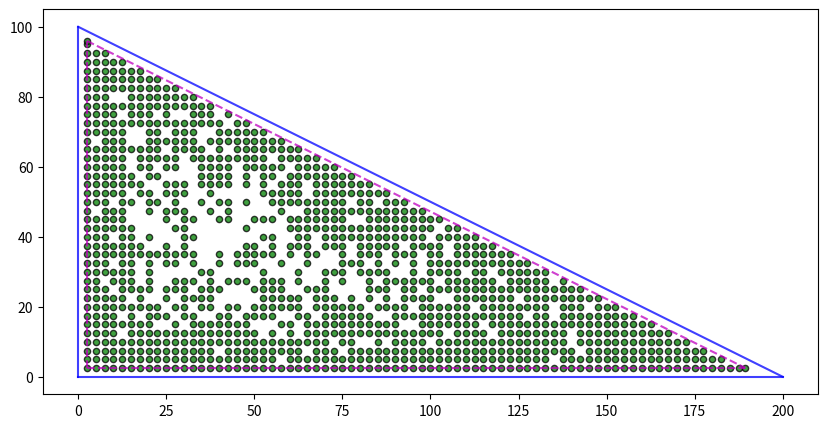

Reproduce this figure in Python.
import numpy as np
from matplotlib import pyplot as plt

# Function that calculates the AREA of triangle given 3 coordinates
# Using Cross Product
# [redacted]
def area(x1,y1,x2,y2,x3,y3):
    return abs((x1 * (y2-y3) + x2 * (y3-y1) + x3 * (y1-y2)) / 2.0)

# Function that checks if a point(x,y) lies inside a triangle
def isInside(x1,y1,x2,y2,x3,y3,x,y):
    err = 1e-6
    A = area (x1, y1, x2, y2, x3, y3) # Total Area
    A1 = area (x, y, x2, y2, x3, y3)
    A2 = area (x1, y1, x, y, x3, y3)
    A3 = area (x1, y1, x2, y2, x, y)
    tmp = A1 + A2 + A3
    if ((A-err)<=tmp<=(A+err)):
        return True
    else:
        return False

# Function that calculates the acute angle at the vertices
def get_acute_angles(x1, y1, x2, y2, x3, y3):
    H = ((x3-x1)**2 + (y2-y1)**2)**(1/2)
    theta_123 = np.arcsin((x3-x1)/H)
    theta_132 = np.arcsin((y2-y1)/H)
    
    return theta_123, theta_132

# Function that measures the new coordinates
# By deducting delta_x and delta_y from the original ones
def get_deltas(step, x1, y1, x2, y2, x3, y3):
    theta_123, theta_132 = get_acute_angles(x1, y1, x2, y2, x3, y3)
    
    delta_x = step / np.tan(theta_132/2)
    delta_y = step / np.tan(theta_123/2)
    
    return delta_x, delta_y


x_max = 200  # Point (x_max, 0.0)
y_max = 100  # Point (0.0, y_max)a
step = 2.5
store = []

delta_x, delta_y = get_deltas(step, 0, 0, 0, y_max, x_max, 0)

for a in np.arange(0+step, x_max+step-delta_x, step):
    for b in np.arange(0+step, y_max+step-delta_y, step):
        if isInside(step, step, step,y_max-delta_y, x_max-delta_x,step, a,b):
            store.append([a,b])

# Add the corner points
store.append([step, y_max-delta_y])
store.append([x_max-delta_x, step])

store = np.array(store)

p1 = np.array([0,0])
p2 = np.array([0,y_max])
p3 = np.array([x_max,0])

# Function that measures distance from a point p to a line formed by p1 & p2
def dist(p1,p2,p):
    d = abs(np.cross(p2-p1,p-p1)/np.linalg.norm(p2-p1))
    return d

# Function that returns the min distance (from p to 3 lines)
# Returns a value
def min_dist_of_all(p1,p2,p3,p):
    d1 = dist(p1,p2,p)
    d2 = dist(p2,p3,p)
    d3 = dist(p3,p1,p)
    return min(d1,d2,d3)

# Function that returns the max distance (from p to 3 lines)
def max_dist_of_all(p1,p2,p3,p):
    d1 = dist(p1,p2,p)
    d2 = dist(p2,p3,p)
    d3 = dist(p3,p1,p)
    return max(d1,d2,d3)

min_d = []
max_d = []
for i in range(0,len(store)):
    min_d.append(min_dist_of_all(p1,p2,p3,store[i]))
    max_d.append(max_dist_of_all(p1,p2,p3,store[i]))

min_d = np.array(min_d)
max_d = np.array(max_d)

# Function that calculates probability of each point inside "store" array
# Depending on relative positions
# More probaility nearer the edge
def P_xy(store,min_d,max_d):
    prob = []
    for i in range(0,len(store)):
        if min_d[i] == 2.5:
            prob.append(1)
        else:
            prob.append(1-min_d[i]/max_d[i]*0.9)
            
    return prob

P_xy = np.array(P_xy(store,min_d,max_d))

# Generates a random Numpy array with floats [0,1]
rand_Gen = []
for i in range(0,len(store)):
    rand_Gen.append(np.random.random())

# Function that calculates the likelihood of whether a point will exist
# Based on multiplication probability and random factor
def if_exist(P_xy,rand_Gen):
    if_exist = (P_xy>rand_Gen)
    return if_exist

if_exist = np.array(if_exist(P_xy,rand_Gen))

new_store=store[if_exist]

# Visualize
x1 = new_store[:,0]
y1 = new_store[:,1]
#plt.figure(figsize = (150, 60))
plt.figure(figsize=(10,5))
plt.plot((0, 0), (0, y_max), scaley = False,c='blue',alpha = 0.75)
plt.plot((x_max, 0),(0, 0),scaley = False,c='blue',alpha = 0.75)
plt.plot((0, x_max), (y_max, 0), scaley = False,c='blue',alpha = 0.75)

plt.plot((step,(x_max-delta_x)),((y_max-delta_y),step),'m--',label = '2.5 um separation',alpha = 0.75)
plt.plot((step,step),(step,(y_max-delta_y)),'m--',alpha = 0.75)
plt.plot((step,(x_max-delta_x)),(step,step),'m--',alpha = 0.75)

plt.scatter(x1,y1,s=20,c='green',edgecolor = 'black',alpha = 0.75)
plt.show